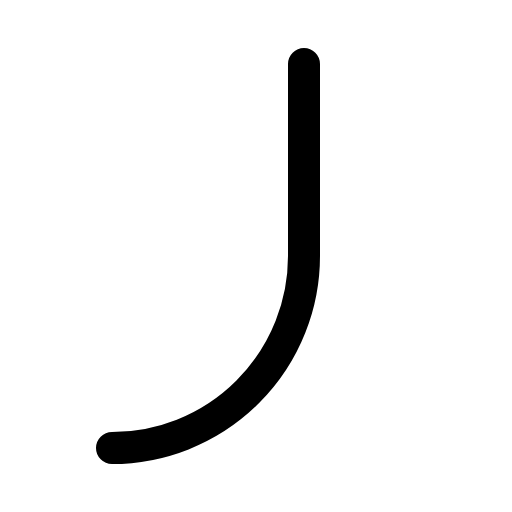
t = 0.00 s
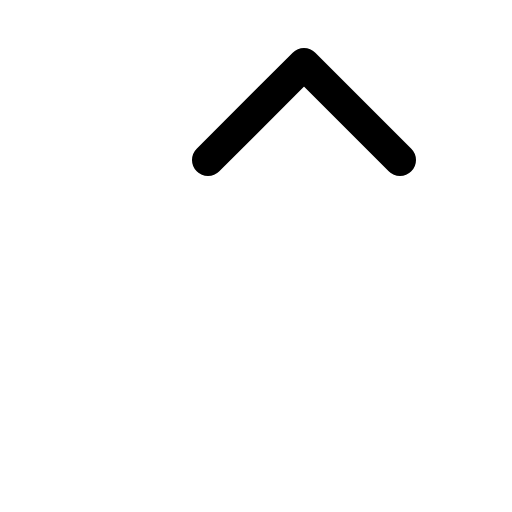
t = 0.30 s
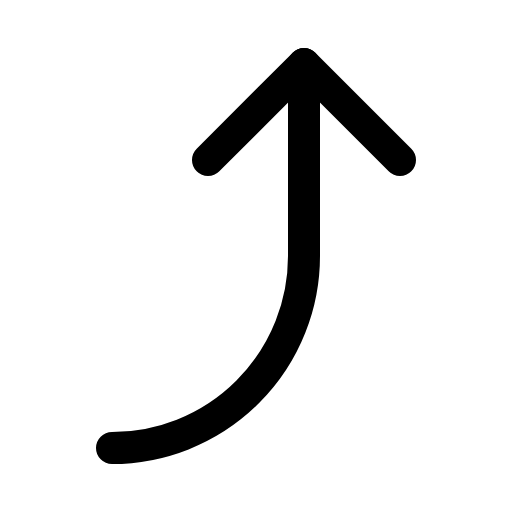
t = 0.68 s
t = 1.05 s: frame unchanged from t = 0.68 s, image omitted
t = 1.43 s: frame unchanged from t = 0.68 s, image omitted

The animated SVG that drew these frames (rendered in a browser with its animation timeline set to each time). Animation: 1 CSS @keyframes rule; one cycle of 1.80 s, repeats indefinitely.

<svg xmlns="http://www.w3.org/2000/svg" viewBox="0 0 256 256">
  <style>
    .draw-line {
      stroke-dasharray: 2000;
      stroke-dashoffset: 0;
    }
    svg:hover .draw-line {
      animation: phosphor-draw-in 1.5s ease-in-out infinite alternate;
    }
    @keyframes phosphor-draw-in {
      0%   { stroke-dashoffset: 2000; }
      100% { stroke-dashoffset: 0; }
    }
  </style><rect width="256" height="256" fill="none"/><polyline points="104 80 152 32 200 80" fill="none" stroke="currentColor" stroke-linecap="round" stroke-linejoin="round" stroke-width="16" class="draw-line" pathLength="1" style="animation-delay: 0s"/><path d="M56,224a96,96,0,0,0,96-96V32" fill="none" stroke="currentColor" stroke-linecap="round" stroke-linejoin="round" stroke-width="16" class="draw-line" pathLength="1" style="animation-delay: 0.3s"/></svg>
